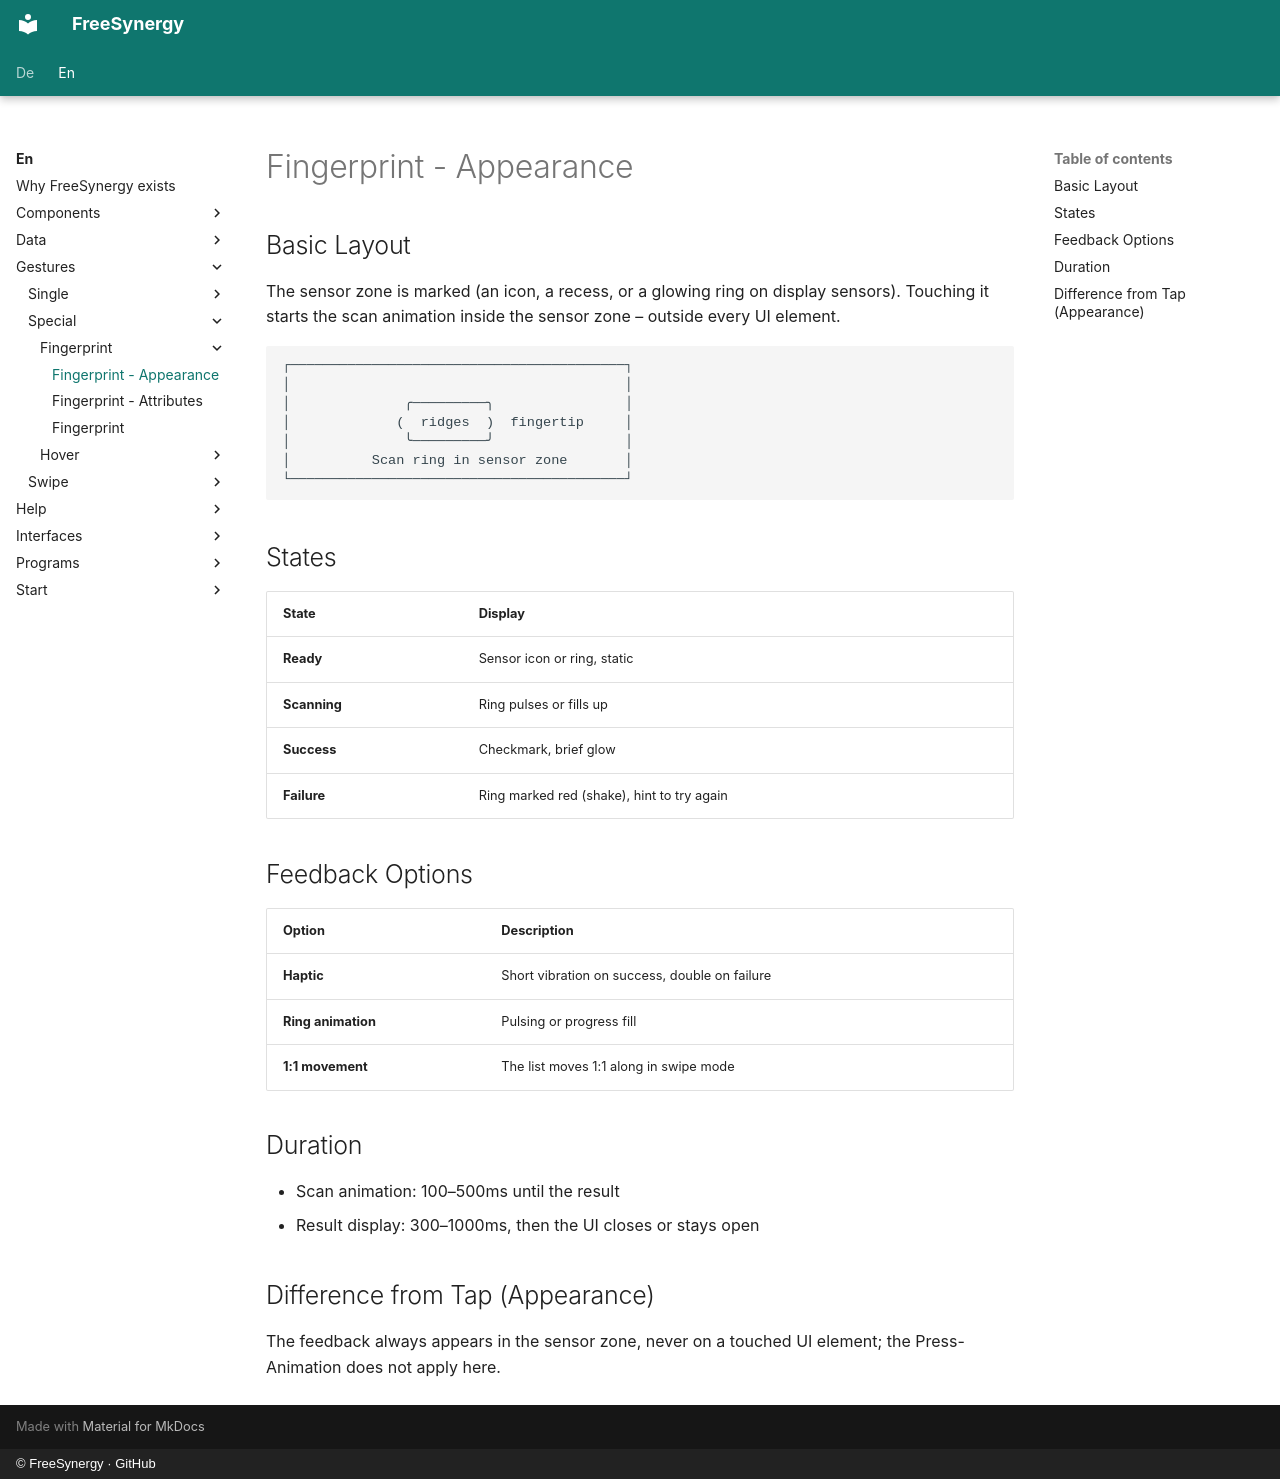

repository: FreeSynergy/fs-documentation · page: en/gestures/special/fingerprint/appearance/index.html · generator: mkdocs · copyright: © FreeSynergy · GitHub

# Fingerprint - Appearance

## Basic Layout

The sensor zone is marked (an icon, a recess, or a glowing ring on display
sensors). Touching it starts the scan animation inside the sensor zone –
outside every UI element.

```
┌─────────────────────────────────────────┐
│                                         │
│              ╭─────────╮                │
│             (  ridges  )  fingertip     │
│              ╰─────────╯                │
│          Scan ring in sensor zone       │
└─────────────────────────────────────────┘
```

## States

| State | Display |
|-------|---------|
| **Ready** | Sensor icon or ring, static |
| **Scanning** | Ring pulses or fills up |
| **Success** | Checkmark, brief glow |
| **Failure** | Ring marked red (shake), hint to try again |

## Feedback Options

| Option | Description |
|--------|-------------|
| **Haptic** | Short vibration on success, double on failure |
| **Ring animation** | Pulsing or progress fill |
| **1:1 movement** | The list moves 1:1 along in swipe mode |

## Duration

- Scan animation: 100–500ms until the result
- Result display: 300–1000ms, then the UI closes or stays open

## Difference from Tap (Appearance)

The feedback always appears in the sensor zone, never on a touched UI
element; the Press-Animation does not apply here.
